Labelled photos from "analysis", an image-classification folder in atakankanburoglu/MovementAssessmentWithTeslasuit. The possible labels are: full squat, plank hold, side plank left, side plank right.

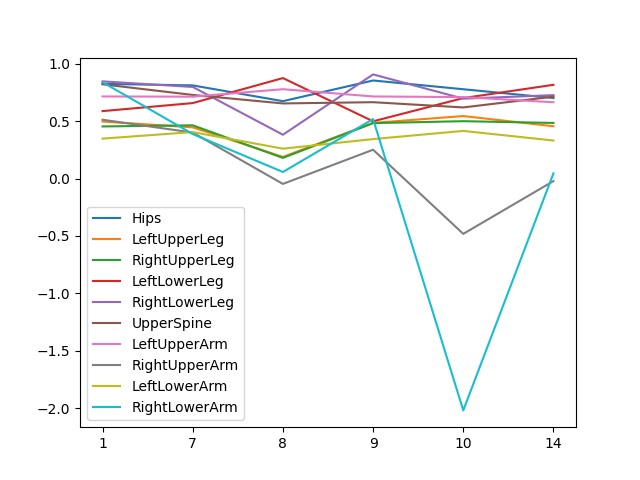
Label: side plank left

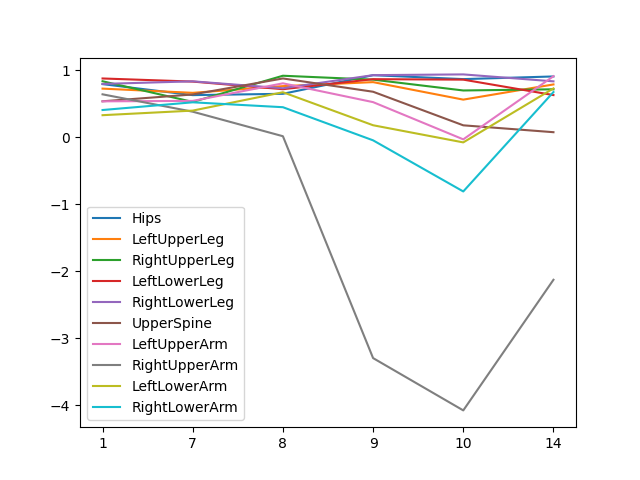
Label: full squat

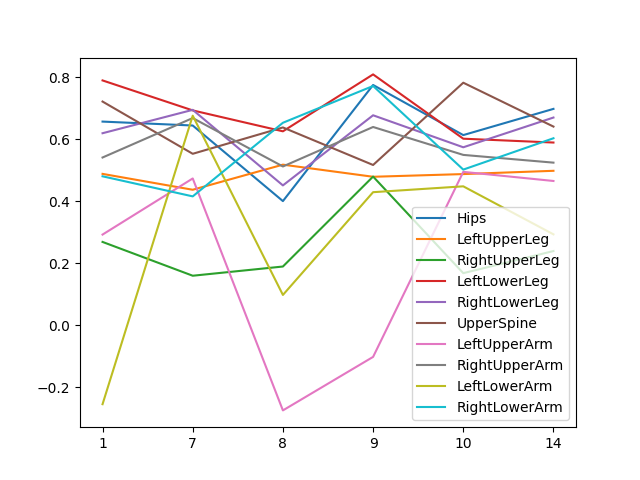
Label: side plank right

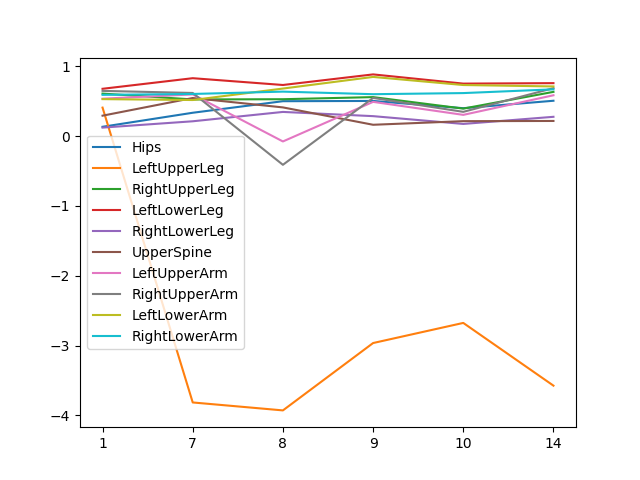
Label: plank hold

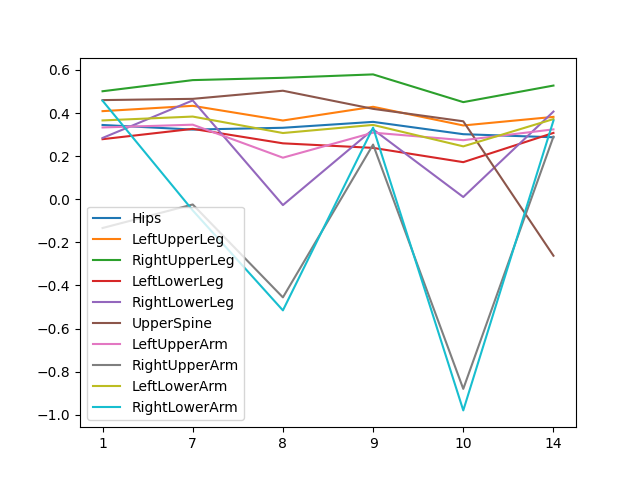
Label: side plank left

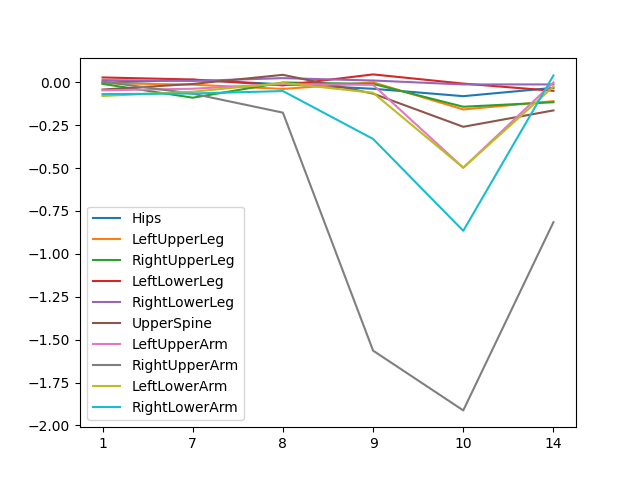
Label: full squat
